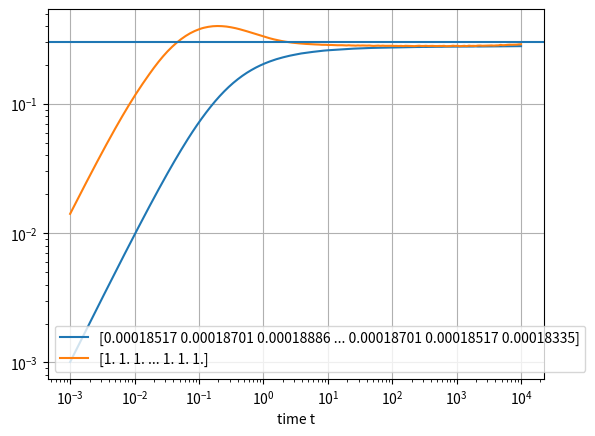

Write Python code to recreate this figure.
"""Calculation of quantum reaction-diffusion dynamics from derived rate equations.
This module contains three initial conditions and multiple rate equation belonging
to different reaction types."""

# Imports
import numpy as np
from scipy.integrate import solve_ivp
import matplotlib.pyplot as plt

# Constants
L = 4000
DISTANCE = 1
N_BOSONS = 4000
REL_TOL = 1e-4
ABS_TOL = 1e-4
T_START = 0
T_END = 1e4
SCALE = 0.5

# Plot values
time_steps = np.logspace(-3,4, 200)
scaled_time = SCALE*time_steps

superposition_angle = [np.pi/4, np.pi/3, np.pi/5]
distances = [0,1,20]


# Initial Conditions
def n_init_bc() -> np.array:
    """This function returns an array of length L. Each position represents the
    the lattice position in momentum space of an 1-dimensional spin chain.
    The value of an element in this array represents the number of bosons at a
    certain position in the lattice.
    The number of bosons N_BOSONS is sorted after the Bose condensate, that is, all
    bosons are at momentum q=0.

    Returns:
        np.array: returns array with lattice length. Each element of this array
                gives the number of bosons in each lattice site at t=0.
    """
    n_init = np.arange(1, L+1)
    for idx, itm in enumerate(n_init):
        q = -np.pi + 2*np.pi*itm/L
        if  q == 0:
            n_init[idx] = N_BOSONS
        else:
            n_init[idx] = 0
    return n_init


def n_init_flat() -> np.array:
    """This function places one boson at every momentum of a 1-D
    spin chain of length L.

    Returns:
        np.array: returns array with lattice length. Each element of this array
                gives the number of bosons in each lattice site at t=0.
    """
    n_init = np.ones(L)
    return n_init

def n_init_gauss() -> np.array:
    """This function gaussian distributes the number of bosons around q=0 for every
    momentum of a 1-D spin chain of length L.

    Returns:
        np.array: returns array with lattice length. Each element of this array
                gives the number of bosons in each lattice site at t=0.
    """
    q = -np.pi + 2*np.pi/L*np.arange(1, L+1)
    n_init = 2*np.pi**(1/2)*np.exp(-np.power(q,2))
    return n_init

# Equations of motion
def first_order_annihilation(t: np.array, n: np.array,
                            length: float, distance: float, theta: float) -> np.array:
    """Defines right-hand-side of rate equation for first-order annihilation dynamics of bosons.
    The paramemter n (boson density) depends on t.

    Args:
        t (np.array): time
        n (np.array): density
        length (float): lattice length
        distance (float): particle reaction distance
        theta (float): superposition angle

    Returns:
        np.array: returns right-hand-side of rate equation to be solved
    """
    k = -np.pi + 2*np.pi/length*np.arange(1, length+1)
    term_1 = np.sum(n)*(2 - np.sin(2*theta)*np.cos(2*distance*k))
    term_2 = 2*np.matmul(n, np.cos(distance*k))*(np.cos(distance*k)
                                                - np.sin(2*theta)*np.cos(distance*k))
    term_3 = 2*np.matmul(n, np.sin(distance*k))*(np.sin(distance*k)
                                                + np.sin(2*theta)*np.sin(distance*k))
    term_4 = -np.matmul(n, np.cos(2*distance*k))*np.sin(2*theta)
    result = -1/length*n*(term_1 + term_2 + term_3 + term_4)
    _ = (t,)
    return result

def second_order_annihilation(t: np.array, n: np.array, length: float) -> np.array:
    """Defines right-hand-side of rate equation for second-order annihilation dynamics of bosons.
    The paramemter n (boson density) depends on t.

    Args:
        t (np.array): time
        n (np.array): density
        length (float): lattice length

    Returns:
        np.array: returns right-hand-side of rate equation to be solved
    """
    k = -np.pi + 2*np.pi/length*np.arange(1, length+1)
    term_1 = np.matmul(n, np.power(np.cos(k),2))
    term_3 = np.sum(n)
    term_2 = np.matmul(n, np.cos(k))
    result = -4/length*n*(term_1 + 2*term_2*np.cos(k) + term_3*(np.power(np.cos(k),2)
                            -4*np.cos(k)+ 4) - 4*term_2)
    _ = (t,)
    return result

def coagulation(t: np.array, n: np.array) -> np.array:
    """Defines right-hand-side of rate equation for coagulation dynamics of bosons.
    The paramemter n (boson density) depends on t.

    Args:
        t (np.array): time
        n (np.array): density

    Returns:
        np.array: returns right-hand-side of rate equation to be solved
    """
    result = -(6*np.power(n,3)  + 2*np.power(n,2))
    _ = (t,)
    return result



# Choosing initial condition & rate equation
initial = [n_init_gauss(), n_init_flat()]
rate_equation = second_order_annihilation

# Solving the rate equation and calculating the effective exponent at each time step
for index, item in enumerate(initial):
    sol = solve_ivp(fun=rate_equation, t_span=(T_START, T_END), y0=item,
            args=(L,),atol=ABS_TOL, rtol=REL_TOL, t_eval=time_steps)
    average_density = np.sum(sol.y, axis=0)/len(sol.y)

    sol_scaled = solve_ivp(fun=rate_equation, t_span=np.array((T_START, T_END))*SCALE,
            y0=item, args=(L,), t_eval=scaled_time, atol=ABS_TOL, rtol=REL_TOL)
    average_density_scaled = np.sum(sol_scaled.y, axis=0)/len(sol_scaled.y)
    exponent = -np.log(average_density_scaled/average_density)/np.log(SCALE)

    plt.plot(sol.t,exponent, label=str(item))


plt.grid()
plt.xlabel('time t')
plt.xscale('log')
plt.yscale('log')
plt.axhline(y=0.3)
plt.legend()
plt.show()
